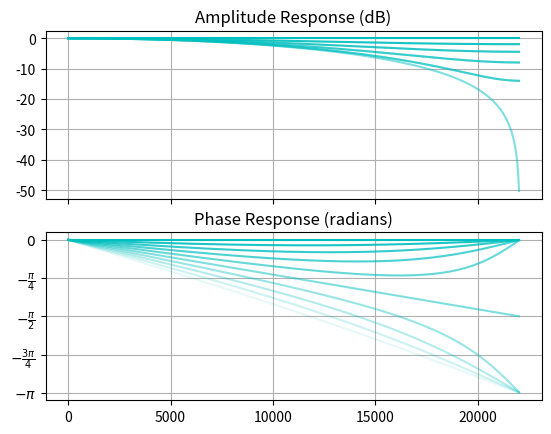

Generate this figure with matplotlib:
import matplotlib.pyplot as plt
import numpy as np

from scipy import signal

f, (ax1, ax2) = plt.subplots(2, sharex=True)

for i in np.linspace(0.0, 1.0, 11):
    # A linear interpolation filter with a factor of `i`.
    w, h = signal.freqz([(1.0 - i), i])

    # Scale x-axis to Hz.
    x = w * 44100 / (2 * np.pi)

    # Plot amplitude response on the dB scale.
    ax1.plot(x,  20 * np.log10(abs(h)), color='c', alpha=1.0 - i)

    # Plot phase response in radians.
    ax2.plot(x, np.unwrap(np.angle(h)), color='c', alpha=1.0 - i)

ax1.set_title('Amplitude Response (dB)')
ax2.set_title('Phase Response (radians)')

ax2.set_yticks(np.linspace(-1.0, 0.0, 5) * np.pi)
ax2.set_yticklabels([r'$-\pi$', r'$-\frac{3\pi}{4}$', r'$-\frac{\pi}{2}$',
    r'$-\frac{\pi}{4}$', r'$0$'])

ax1.axis('tight')
ax2.axis('tight')

ax1.grid()
ax2.grid()

plt.show()
